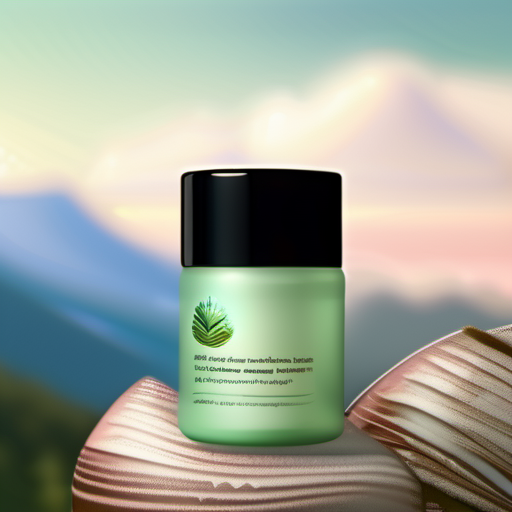
Generation parameters embedded in this image by AUTOMATIC1111 Stable Diffusion web UI or a fork of it (Forge, ...) (PNG 'parameters' text chunk):
Cosmetics products with nature-inspired packaging，nestled in a serene mountain landscape，Soothing Colors，soft natural light，50mm shot，macro photography，bokeh effect，high resolution
Steps: 20, Sampler: DPM++ 2M Karras, CFG scale: 7, Seed: 1643221692, Size: 512x512, Model hash: 31e35c80fc, Model: sd_xl_base_1.0, Version: v1.6.1